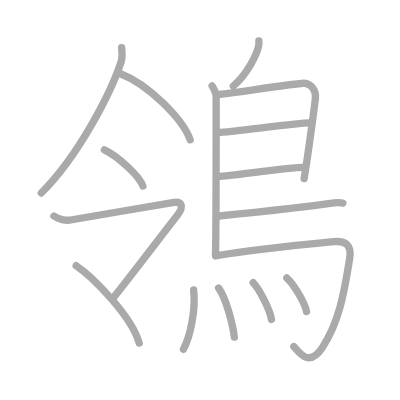
t = 0.00 s
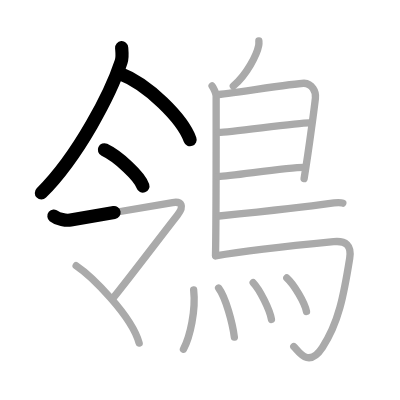
t = 3.25 s
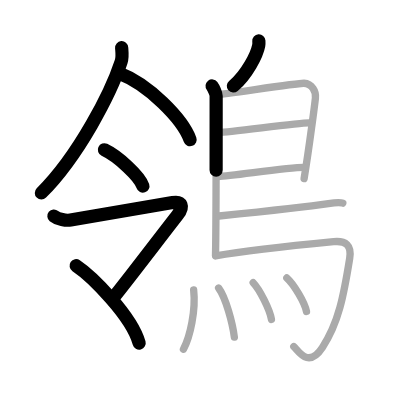
t = 6.50 s
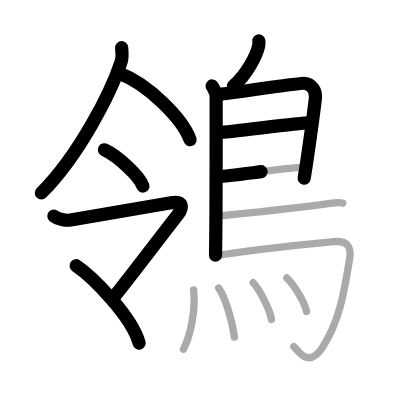
t = 9.50 s
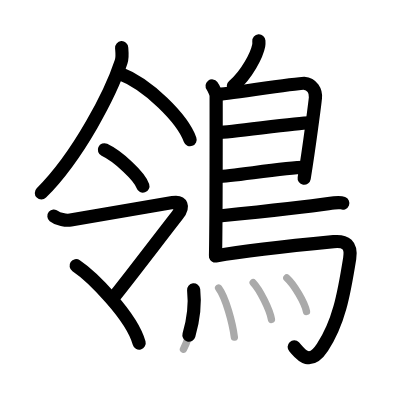
t = 12.75 s
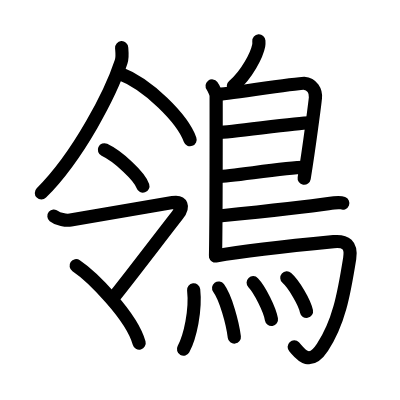
t = 16.00 s

The animated SVG that drew these frames (rendered in a browser with its animation timeline set to each time). Animation: 16 SMIL elements (animate=16); one cycle of 16.00 s.

<?xml version="1.0" standalone="no"?>
<!DOCTYPE svg PUBLIC "-//W3C//DTD SVG 1.1//EN"   "http://www.w3.org/Graphics/SVG/1.1/DTD/svg11.dtd">
<svg width="400px" height="400px"  version="1.1" xmlns="http://www.w3.org/2000/svg">
  <defs>
    <marker id="Triangle" viewBox="0 0 10 10" refX="0" refY="5" markerUnits="strokeWidth" markerWidth="3" style="stroke-opacity:0%;fill:#aaaaaa;" markerHeight="2" orient="auto">
      <path d="M 0 0 L 10 5 L 0 10 z" />
    </marker>
    
    <marker id="Arrow" viewBox="0 0 10 10" refX="5" refY="5" markerUnits="strokeWidth" markerWidth="1.8" style="stroke-opacity:0%;fill:#770000;" markerHeight="2" orient="auto">
      <path d="M 0 4 L 6 4 L 4 1 L 10 5 L 4 9 L 6 6 L 0 6 z" />
        <circle cx="5" cy="5" r="5" />
      </marker>
    
    <marker id="TriangleRed" viewBox="0 0 10 10" refX="0" refY="5" markerUnits="strokeWidth" markerWidth="3" style="stroke-opacity:0%;fill:#CC0000;" markerHeight="2" orient="auto">
      <path d="M 0 0 L 10 5 L 0 10 z" />
    </marker>
    
    <marker id="ArrowRed" viewBox="0 0 10 10" refX="5" refY="5" markerUnits="strokeWidth" markerWidth="1.8" style="stroke-opacity:0%;fill:#CC0000;" markerHeight="2" orient="auto">
      <path d="M 0 4 L 6 4 L 4 1 L 10 5 L 4 9 L 6 6 L 0 6 z" />
        <circle cx="5" cy="5" r="5" />
      </marker>
    
  </defs>
  
  <path style="fill:#ffffff; fill-opacity:100%; fill-rule:evenodd; stroke-width:0;" d="M 0 0 L 400px 0 L 400px 400px L 0 400px L 0 0" />

  <g transform="scale(3.6697247706422 3.6697247706422)">
<path style="fill:none; fill-opacity:0%; fill-rule:evenodd; stroke:#aaaaaa; stroke-opacity:100%; stroke-width: 1.5pt; stroke-linejoin:round; stroke-linecap:round;" d="M33.15 13c0.07 0.95 0.3 2.5-0.14 3.83c-2.76 8.4-11.51 25.56-21.76 35.76"></path>
<path style="fill:none; fill-opacity:0%; fill-rule:evenodd; stroke:#aaaaaa; stroke-opacity:100%; stroke-width: 1.5pt; stroke-linejoin:round; stroke-linecap:round;" d="M32.67 20.04c7.64 2.9 17.07 12.28 19.14 18.05"></path>
<path style="fill:none; fill-opacity:0%; fill-rule:evenodd; stroke:#aaaaaa; stroke-opacity:100%; stroke-width: 1.5pt; stroke-linejoin:round; stroke-linecap:round;" d="M28.45 40.83c3.7 1.74 9.57 7.17 10.49 9.88"></path>
<path style="fill:none; fill-opacity:0%; fill-rule:evenodd; stroke:#aaaaaa; stroke-opacity:100%; stroke-width: 1.5pt; stroke-linejoin:round; stroke-linecap:round;" d="M14.69 58.87c1.07 0.88 3.33 1.31 4.55 1.08c2.41-0.44 25.25-4.31 27.79-4.75c2.54-0.44 3.18 1.04 1.35 3.38c-4.28 5.48-16.07 20.99-17.68 22.75"></path>
<path style="fill:none; fill-opacity:0%; fill-rule:evenodd; stroke:#aaaaaa; stroke-opacity:100%; stroke-width: 1.5pt; stroke-linejoin:round; stroke-linecap:round;" d="M20.75 72.4c4.23 2.83 15.18 13.7 17.17 21.1"></path>
<path style="fill:none; fill-opacity:0%; fill-rule:evenodd; stroke:#aaaaaa; stroke-opacity:100%; stroke-width: 1.5pt; stroke-linejoin:round; stroke-linecap:round;" d="M70.54 11.16c0.02 0.3 0.04 0.79-0.04 1.21c-0.48 2.52-3.2 7.93-6.92 11.08"></path>
<path style="fill:none; fill-opacity:0%; fill-rule:evenodd; stroke:#aaaaaa; stroke-opacity:100%; stroke-width: 1.5pt; stroke-linejoin:round; stroke-linecap:round;" d="M57.8 23.42c0.33 0.43 1.1 2.02 1.1 2.73c0 7.23 0.04 32.01-0.17 43.38"></path>
<path style="fill:none; fill-opacity:0%; fill-rule:evenodd; stroke:#aaaaaa; stroke-opacity:100%; stroke-width: 1.5pt; stroke-linejoin:round; stroke-linecap:round;" d="M59.31 25.75c1.55 0 22-3.17 23.51-3.06c2.24 0.16 3.33 2.15 3.13 4.02c-0.12 1.15-1.64 13.19-3.08 21.96"></path>
<path style="fill:none; fill-opacity:0%; fill-rule:evenodd; stroke:#aaaaaa; stroke-opacity:100%; stroke-width: 1.5pt; stroke-linejoin:round; stroke-linecap:round;" d="M59.56 36.08c1.9 0.13 22.6-2.74 24.75-2.59"></path>
<path style="fill:none; fill-opacity:0%; fill-rule:evenodd; stroke:#aaaaaa; stroke-opacity:100%; stroke-width: 1.5pt; stroke-linejoin:round; stroke-linecap:round;" d="M59.47 48.12c3.88-0.14 18.55-2.48 23.38-2.5"></path>
<path style="fill:none; fill-opacity:0%; fill-rule:evenodd; stroke:#aaaaaa; stroke-opacity:100%; stroke-width: 1.5pt; stroke-linejoin:round; stroke-linecap:round;" d="M59.69 58.86c8.18-0.84 26.29-2.86 29.8-3.38c1.22-0.19 3.3-0.35 3.92-0.11"></path>
<path style="fill:none; fill-opacity:0%; fill-rule:evenodd; stroke:#aaaaaa; stroke-opacity:100%; stroke-width: 1.5pt; stroke-linejoin:round; stroke-linecap:round;" d="M58.74 69.75c9.1-1.63 27.13-3.42 32.17-3.9c3.28-0.31 4.97 0.89 4.38 4.57C93.65 80.66 92.25 88 87.86 94.67c-3.81 5.8-6.47 1.04-7.8-0.24"></path>
<path style="fill:none; fill-opacity:0%; fill-rule:evenodd; stroke:#aaaaaa; stroke-opacity:100%; stroke-width: 1.5pt; stroke-linejoin:round; stroke-linecap:round;" d="M52.77 78.98c0.62 5.58-0.95 12.77-2.78 16.19"></path>
<path style="fill:none; fill-opacity:0%; fill-rule:evenodd; stroke:#aaaaaa; stroke-opacity:100%; stroke-width: 1.5pt; stroke-linejoin:round; stroke-linecap:round;" d="M59.57 78.49c1.95 2.62 3.8 9.52 4.29 13.37"></path>
<path style="fill:none; fill-opacity:0%; fill-rule:evenodd; stroke:#aaaaaa; stroke-opacity:100%; stroke-width: 1.5pt; stroke-linejoin:round; stroke-linecap:round;" d="M68.99 77.04c1.76 1.83 4.54 7.32 4.98 10.01"></path>
<path style="fill:none; fill-opacity:0%; fill-rule:evenodd; stroke:#aaaaaa; stroke-opacity:100%; stroke-width: 1.5pt; stroke-linejoin:round; stroke-linecap:round;" d="M78.16 75.73c1.89 1.67 4.88 6.69 5.36 9.14"></path>

<path style="fill:none; fill-opacity:0%; fill-rule:evenodd; stroke:#000000; stroke-opacity:100%; stroke-width: 2.7pt; stroke-linejoin:round; stroke-linecap:round;" d="M33.15 13c0.07 0.95 0.3 2.5-0.14 3.83c-2.76 8.4-11.51 25.56-21.76 35.76" pathLength="100" stroke-dashoffset="100" stroke-dasharray="100 105"><animate id="dashAnim1" attributeName="stroke-dashoffset" from="100" to="0" dur="1s" calcMode="linear" fill="freeze"/></path>
<path style="fill:none; fill-opacity:0%; fill-rule:evenodd; stroke:#000000; stroke-opacity:100%; stroke-width: 2.7pt; stroke-linejoin:round; stroke-linecap:round;" d="M32.67 20.04c7.64 2.9 17.07 12.28 19.14 18.05" pathLength="100" stroke-dashoffset="100" stroke-dasharray="100 105"><animate id="dashAnim2" attributeName="stroke-dashoffset" from="100" to="0" dur="1s" calcMode="linear" begin="dashAnim1.end" fill="freeze"/></path>
<path style="fill:none; fill-opacity:0%; fill-rule:evenodd; stroke:#000000; stroke-opacity:100%; stroke-width: 2.7pt; stroke-linejoin:round; stroke-linecap:round;" d="M28.45 40.83c3.7 1.74 9.57 7.17 10.49 9.88" pathLength="100" stroke-dashoffset="100" stroke-dasharray="100 105"><animate id="dashAnim3" attributeName="stroke-dashoffset" from="100" to="0" dur="1s" calcMode="linear" begin="dashAnim2.end" fill="freeze"/></path>
<path style="fill:none; fill-opacity:0%; fill-rule:evenodd; stroke:#000000; stroke-opacity:100%; stroke-width: 2.7pt; stroke-linejoin:round; stroke-linecap:round;" d="M14.69 58.87c1.07 0.88 3.33 1.31 4.55 1.08c2.41-0.44 25.25-4.31 27.79-4.75c2.54-0.44 3.18 1.04 1.35 3.38c-4.28 5.48-16.07 20.99-17.68 22.75" pathLength="100" stroke-dashoffset="100" stroke-dasharray="100 105"><animate id="dashAnim4" attributeName="stroke-dashoffset" from="100" to="0" dur="1s" calcMode="linear" begin="dashAnim3.end" fill="freeze"/></path>
<path style="fill:none; fill-opacity:0%; fill-rule:evenodd; stroke:#000000; stroke-opacity:100%; stroke-width: 2.7pt; stroke-linejoin:round; stroke-linecap:round;" d="M20.75 72.4c4.23 2.83 15.18 13.7 17.17 21.1" pathLength="100" stroke-dashoffset="100" stroke-dasharray="100 105"><animate id="dashAnim5" attributeName="stroke-dashoffset" from="100" to="0" dur="1s" calcMode="linear" begin="dashAnim4.end" fill="freeze"/></path>
<path style="fill:none; fill-opacity:0%; fill-rule:evenodd; stroke:#000000; stroke-opacity:100%; stroke-width: 2.7pt; stroke-linejoin:round; stroke-linecap:round;" d="M70.54 11.16c0.02 0.3 0.04 0.79-0.04 1.21c-0.48 2.52-3.2 7.93-6.92 11.08" pathLength="100" stroke-dashoffset="100" stroke-dasharray="100 105"><animate id="dashAnim6" attributeName="stroke-dashoffset" from="100" to="0" dur="1s" calcMode="linear" begin="dashAnim5.end" fill="freeze"/></path>
<path style="fill:none; fill-opacity:0%; fill-rule:evenodd; stroke:#000000; stroke-opacity:100%; stroke-width: 2.7pt; stroke-linejoin:round; stroke-linecap:round;" d="M57.8 23.42c0.33 0.43 1.1 2.02 1.1 2.73c0 7.23 0.04 32.01-0.17 43.38" pathLength="100" stroke-dashoffset="100" stroke-dasharray="100 105"><animate id="dashAnim7" attributeName="stroke-dashoffset" from="100" to="0" dur="1s" calcMode="linear" begin="dashAnim6.end" fill="freeze"/></path>
<path style="fill:none; fill-opacity:0%; fill-rule:evenodd; stroke:#000000; stroke-opacity:100%; stroke-width: 2.7pt; stroke-linejoin:round; stroke-linecap:round;" d="M59.31 25.75c1.55 0 22-3.17 23.51-3.06c2.24 0.16 3.33 2.15 3.13 4.02c-0.12 1.15-1.64 13.19-3.08 21.96" pathLength="100" stroke-dashoffset="100" stroke-dasharray="100 105"><animate id="dashAnim8" attributeName="stroke-dashoffset" from="100" to="0" dur="1s" calcMode="linear" begin="dashAnim7.end" fill="freeze"/></path>
<path style="fill:none; fill-opacity:0%; fill-rule:evenodd; stroke:#000000; stroke-opacity:100%; stroke-width: 2.7pt; stroke-linejoin:round; stroke-linecap:round;" d="M59.56 36.08c1.9 0.13 22.6-2.74 24.75-2.59" pathLength="100" stroke-dashoffset="100" stroke-dasharray="100 105"><animate id="dashAnim9" attributeName="stroke-dashoffset" from="100" to="0" dur="1s" calcMode="linear" begin="dashAnim8.end" fill="freeze"/></path>
<path style="fill:none; fill-opacity:0%; fill-rule:evenodd; stroke:#000000; stroke-opacity:100%; stroke-width: 2.7pt; stroke-linejoin:round; stroke-linecap:round;" d="M59.47 48.12c3.88-0.14 18.55-2.48 23.38-2.5" pathLength="100" stroke-dashoffset="100" stroke-dasharray="100 105"><animate id="dashAnim10" attributeName="stroke-dashoffset" from="100" to="0" dur="1s" calcMode="linear" begin="dashAnim9.end" fill="freeze"/></path>
<path style="fill:none; fill-opacity:0%; fill-rule:evenodd; stroke:#000000; stroke-opacity:100%; stroke-width: 2.7pt; stroke-linejoin:round; stroke-linecap:round;" d="M59.69 58.86c8.18-0.84 26.29-2.86 29.8-3.38c1.22-0.19 3.3-0.35 3.92-0.11" pathLength="100" stroke-dashoffset="100" stroke-dasharray="100 105"><animate id="dashAnim11" attributeName="stroke-dashoffset" from="100" to="0" dur="1s" calcMode="linear" begin="dashAnim10.end" fill="freeze"/></path>
<path style="fill:none; fill-opacity:0%; fill-rule:evenodd; stroke:#000000; stroke-opacity:100%; stroke-width: 2.7pt; stroke-linejoin:round; stroke-linecap:round;" d="M58.74 69.75c9.1-1.63 27.13-3.42 32.17-3.9c3.28-0.31 4.97 0.89 4.38 4.57C93.65 80.66 92.25 88 87.86 94.67c-3.81 5.8-6.47 1.04-7.8-0.24" pathLength="100" stroke-dashoffset="100" stroke-dasharray="100 105"><animate id="dashAnim12" attributeName="stroke-dashoffset" from="100" to="0" dur="1s" calcMode="linear" begin="dashAnim11.end" fill="freeze"/></path>
<path style="fill:none; fill-opacity:0%; fill-rule:evenodd; stroke:#000000; stroke-opacity:100%; stroke-width: 2.7pt; stroke-linejoin:round; stroke-linecap:round;" d="M52.77 78.98c0.62 5.58-0.95 12.77-2.78 16.19" pathLength="100" stroke-dashoffset="100" stroke-dasharray="100 105"><animate id="dashAnim13" attributeName="stroke-dashoffset" from="100" to="0" dur="1s" calcMode="linear" begin="dashAnim12.end" fill="freeze"/></path>
<path style="fill:none; fill-opacity:0%; fill-rule:evenodd; stroke:#000000; stroke-opacity:100%; stroke-width: 2.7pt; stroke-linejoin:round; stroke-linecap:round;" d="M59.57 78.49c1.95 2.62 3.8 9.52 4.29 13.37" pathLength="100" stroke-dashoffset="100" stroke-dasharray="100 105"><animate id="dashAnim14" attributeName="stroke-dashoffset" from="100" to="0" dur="1s" calcMode="linear" begin="dashAnim13.end" fill="freeze"/></path>
<path style="fill:none; fill-opacity:0%; fill-rule:evenodd; stroke:#000000; stroke-opacity:100%; stroke-width: 2.7pt; stroke-linejoin:round; stroke-linecap:round;" d="M68.99 77.04c1.76 1.83 4.54 7.32 4.98 10.01" pathLength="100" stroke-dashoffset="100" stroke-dasharray="100 105"><animate id="dashAnim15" attributeName="stroke-dashoffset" from="100" to="0" dur="1s" calcMode="linear" begin="dashAnim14.end" fill="freeze"/></path>
<path style="fill:none; fill-opacity:0%; fill-rule:evenodd; stroke:#000000; stroke-opacity:100%; stroke-width: 2.7pt; stroke-linejoin:round; stroke-linecap:round;" d="M78.16 75.73c1.89 1.67 4.88 6.69 5.36 9.14" pathLength="100" stroke-dashoffset="100" stroke-dasharray="100 105"><animate id="dashAnim16" attributeName="stroke-dashoffset" from="100" to="0" dur="1s" calcMode="linear" begin="dashAnim15.end" fill="freeze"/></path>

</g>

</svg>  
          
